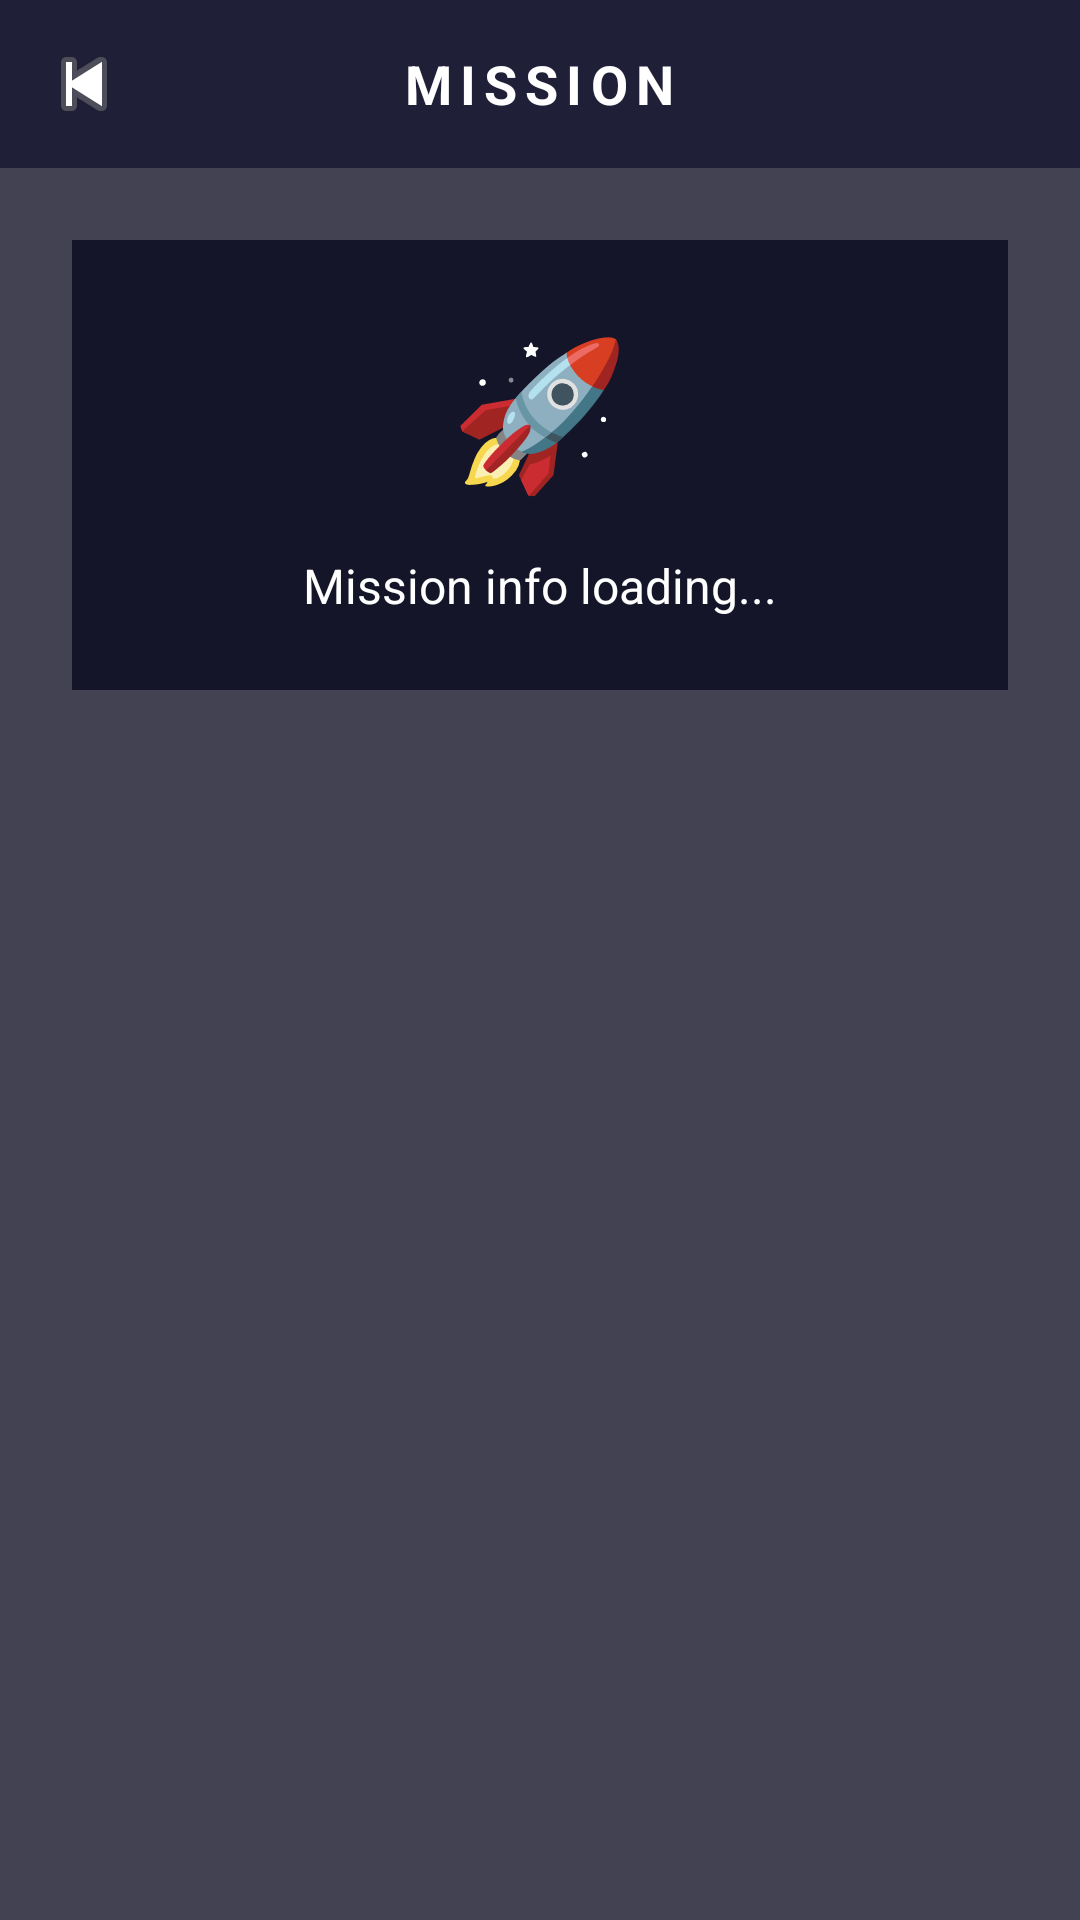

Reconstruct the res/layout file that produces this screen, plus the resources it refers to.
<!-- AndroidManifest.xml: application theme Theme.SpaceProject -->
<!-- res/layout/activity_mission.xml -->
<?xml version="1.0" encoding="utf-8"?>
<RelativeLayout
    xmlns:android="http://schemas.android.com/apk/res/android"
    android:layout_width="match_parent"
    android:layout_height="match_parent">

    
    <ImageView
        android:layout_width="match_parent"
        android:layout_height="match_parent"
        android:src="@drawable/bg_space_home"
        android:scaleType="centerCrop"
        android:contentDescription="@null" />

    
    <View
        android:layout_width="match_parent"
        android:layout_height="match_parent"
        android:background="#BB000015" />

    
    <RelativeLayout
        android:id="@+id/topBar"
        android:layout_width="match_parent"
        android:layout_height="56dp"
        android:background="#88000020"
        android:layout_alignParentTop="true">

        <ImageButton
            android:id="@+id/btnBack"
            android:layout_width="40dp"
            android:layout_height="40dp"
            android:layout_centerVertical="true"
            android:layout_marginStart="8dp"
            android:src="@android:drawable/ic_media_previous"
            android:background="@android:color/transparent"
            android:contentDescription="Back" />

        <TextView
            android:layout_width="wrap_content"
            android:layout_height="wrap_content"
            android:layout_centerInParent="true"
            android:text="MISSION"
            android:textColor="#FFFFFF"
            android:textSize="18sp"
            android:textStyle="bold"
            android:letterSpacing="0.15" />

    </RelativeLayout>

    
    <LinearLayout
        android:layout_width="match_parent"
        android:layout_height="wrap_content"
        android:layout_below="@id/topBar"
        android:orientation="vertical"
        android:padding="24dp"
        android:gravity="center">

        <LinearLayout
            android:layout_width="match_parent"
            android:layout_height="wrap_content"
            android:orientation="vertical"
            android:background="#CC0A0A1E"
            android:padding="24dp"
            android:gravity="center">

            <TextView
                android:layout_width="wrap_content"
                android:layout_height="wrap_content"
                android:text="🚀"
                android:textSize="48sp"
                android:layout_marginBottom="16dp" />

            <TextView
                android:id="@+id/tvMissionInfo"
                android:layout_width="match_parent"
                android:layout_height="wrap_content"
                android:text="Mission info loading..."
                android:textColor="#FFFFFF"
                android:textSize="16sp"
                android:gravity="center"
                android:lineSpacingMultiplier="1.5" />

        </LinearLayout>

    </LinearLayout>

</RelativeLayout>
<!-- resources referenced by this layout -->
<resources>
  <style name="Theme.SpaceProject" parent="Base.Theme.SpaceProject" />
  <style name="Base.Theme.SpaceProject" parent="Theme.Material3.DayNight.NoActionBar">
          
          
      </style>
</resources>
